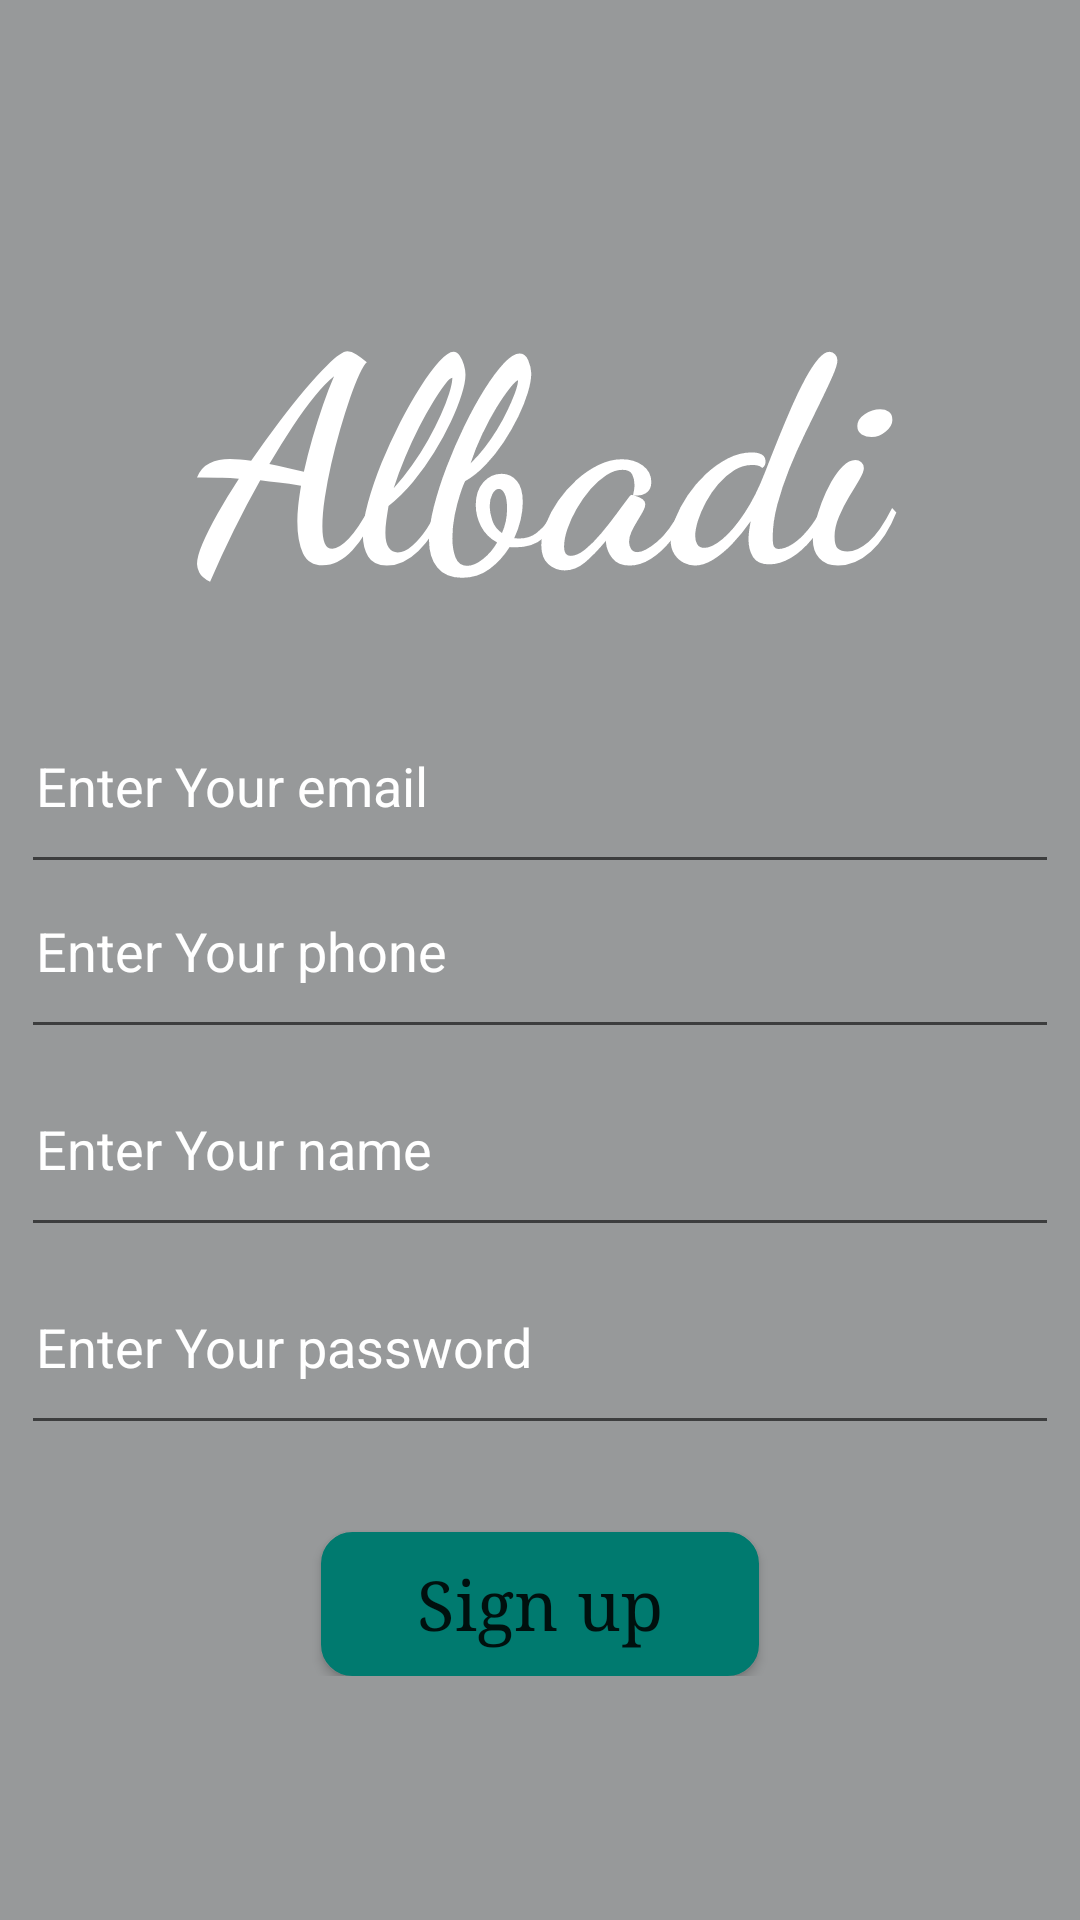

Android layout source for this screen:
<!-- AndroidManifest.xml: application theme Theme.MyApplication -->
<!-- res/layout/activity_sign_up.xml -->
<?xml version="1.0" encoding="utf-8"?>
<RelativeLayout xmlns:android="http://schemas.android.com/apk/res/android"
    xmlns:app="http://schemas.android.com/apk/res-auto"
    xmlns:tools="http://schemas.android.com/tools"
    android:layout_width="match_parent"
    android:layoutDirection="ltr"
    android:layout_height="match_parent"
    tools:context=".SignUp">

    <LinearLayout
        android:gravity="center"
        android:background="@color/overview"
        android:layout_width="match_parent"
        android:layout_height="match_parent">

        <ScrollView

            android:layout_width="match_parent"
            android:layout_centerInParent="true"
            android:layout_height="wrap_content">

            <LinearLayout
                android:layout_marginRight="7dp"
                android:layout_marginLeft="7dp"
                android:layout_width="match_parent"
                android:orientation="vertical"
                android:layout_height="wrap_content">


                <TextView
                    android:layout_gravity="center"
                    android:gravity="center"
                    android:textSize="95dp"
                    android:layout_marginBottom="27dp"
                    android:fontFamily="cursive"
                    android:text="Albadi"
                    android:textColor="#fff"
                    android:textStyle="bold"
                    android:layout_width="match_parent"
                    android:layout_height="wrap_content" />

                <EditText
                    android:paddingLeft="5dp"
                    android:gravity="left"
                    android:layout_gravity="left"
                    android:id="@+id/ed_email_logup"
                    android:inputType="textEmailAddress"
                    android:hint="Enter Your email"
                    android:textColorHint="@color/white"
                    android:textColor="@color/white"
                    android:layout_width="match_parent"
                    android:layout_height="55dp" />

                <EditText
                    android:paddingLeft="5dp"
                    android:gravity="left"
                    android:layout_gravity="left"
                    android:id="@+id/ed_phone_logup"
                    android:inputType="phone"
                    android:hint="Enter Your phone"
                    android:textColorHint="@color/white"
                    android:textColor="@color/white"
                    android:layout_width="match_parent"
                    android:layout_height="55dp" />

                <EditText
                    android:paddingLeft="5dp"
                    android:gravity="left"
                    android:layout_gravity="left"
                    android:id="@+id/ed_name_logup"
                    android:layout_marginTop="11dp"
                    android:inputType="textEmailAddress"
                    android:hint="Enter Your name"
                    android:textColorHint="@color/white"
                    android:textColor="@color/white"
                    android:layout_width="match_parent"
                    android:layout_height="55dp" />

                <EditText
                    android:paddingLeft="5dp"
                    android:gravity="left"
                    android:layout_gravity="left"
                    android:id="@+id/ed_password_logup"
                    android:layout_marginTop="11dp"
                    android:inputType="textEmailAddress"
                    android:hint="Enter Your password"
                    android:textColorHint="@color/white"
                    android:textColor="@color/white"
                    android:layout_width="match_parent"
                    android:layout_height="55dp" />

                <Button
                    android:id="@+id/ed_login_logup"
                    android:paddingLeft="32dp"
                    android:paddingRight="32dp"
                    android:fontFamily="serif"
                    android:textSize="23dp"
                    android:layout_marginTop="29dp"
                    android:inputType="textEmailAddress"
                    android:text="Sign up"
                    android:background="@drawable/busin"
                    android:layout_width="wrap_content"
                    android:layout_gravity="center"
                    android:gravity="center"
                    android:layout_height="wrap_content" />

            </LinearLayout>

        </ScrollView>
    </LinearLayout>
</RelativeLayout>
<!-- resources referenced by this layout -->
<resources>
  <color name="overview">#7f333639</color>
  <color name="white">#FFFFFFFF</color>
  <!-- drawable busin (drawable) -->
  <?xml version="1.0" encoding="utf-8"?>
  <shape xmlns:android="http://schemas.android.com/apk/res/android"
      android:shape="rectangle">
      <corners android:radius="10dp" />
      <solid android:color="#007a6f" />
      <stroke
          android:width="1dip"
          android:color="#007a6f" />
      <padding
          android:bottom="3dp"
          android:left="3dp"
          android:right="3dp"
          android:top="3dp" />
  </shape>
  <style name="Theme.MyApplication" parent="android:Theme.Material.Light.NoActionBar" />
</resources>
